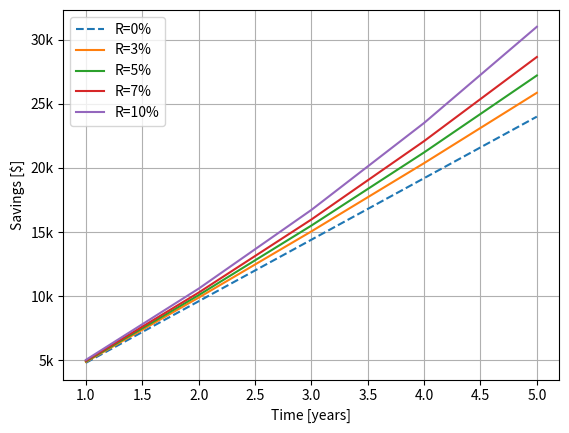

Reproduce this figure in Python.
from matplotlib.ticker import FuncFormatter
import matplotlib.pyplot as plt
import numpy as np

init = 0 # initial amount [$]
spm = 400 # savings per month [$]
ir = 3.65 # interest rate [%]
years = 5 # number of years to simulate

r = ir / 100
savings = spm*12*years

days_in_month = [31, 28, 31, 30, 31, 30, 31, 31, 30, 31, 30, 31]

total = init
for iyear in range(years):
    for imonth in range(12):
        for iday in range(days_in_month[imonth]):
            total *= 1 + r/365
        total += spm
    print(f"End of year {iyear+1:3} : {total:13.2f} $")
print()

ir_init = np.power(np.exp(r), years)
ir_spm = (np.exp(r / 12) * (np.exp(r*years) - 1)) / (np.exp(r / 12) - 1)
# correction: this term represents the interest generated if the savings-per-month
# would start at the beginning of the cycle (i.e. month)
ir_spm -= (np.exp(r*years) - 1)

from_init = init * ir_init
from_spm = spm * ir_spm

total_pred = from_init + from_spm
interests_pred = total_pred - savings
interests = total - savings
ratio = interests / savings
ratio_pred = interests_pred / savings
print(f"Savings                     : {savings:13.2f} $")
print(f"Interests (prediction $)    : {interests_pred:13.2f} $")
print(f"Interests (actual $)        : {interests:13.2f} $")
print(f"Interests (prediction %)    : {ratio_pred*100:13.1f} %")
print(f"Interests (actual %)        : {ratio*100:13.1f} %")

f = lambda y, r: spm*(np.exp(y*r)-1) / (np.exp(r/12)-1)
y = np.arange(1, years+1)
formatter = FuncFormatter(lambda x, _: f'{int(x/1000)}k')
plt.gca().yaxis.set_major_formatter(formatter)
plt.plot(y, init + y * spm * 12, "--", label="R=0%")
plt.plot(y, init + f(y, 0.03), label="R=3%")
plt.plot(y, init + f(y, 0.05), label="R=5%")
plt.plot(y, init + f(y, 0.07), label="R=7%")
plt.plot(y, init + f(y, 0.10), label="R=10%")
plt.xlabel("Time [years]")
plt.ylabel("Savings [$]")
plt.legend()
plt.grid(True)
plt.show()
